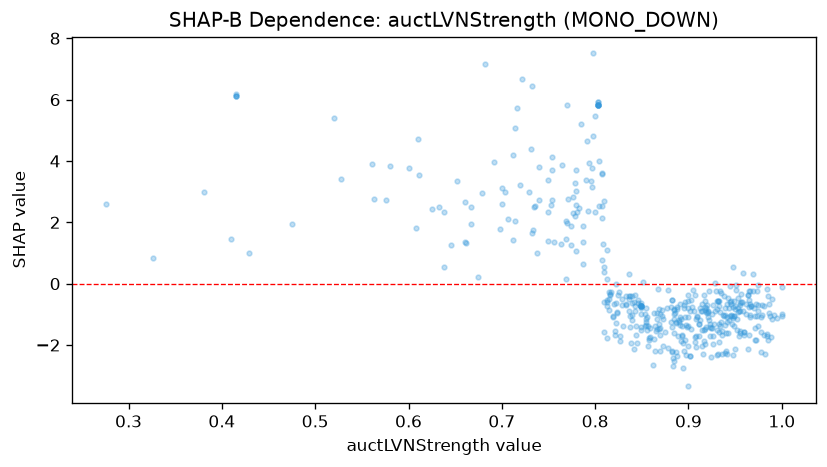

The file beside this chart, header and first rows:
feature_value, shap_value
0.833, -0.6695
0.979, -1.037
0.807, 0.7792
0.903, -0.5365
0.941, -1.072
0.849, -1.497
0.856, -1.505
0.864, -1.373
0.843, -0.7209
0.921, -0.8763
0.839, -1.184
0.912, -0.7866
0.865, -1.555
0.925, -1.432
0.917, -0.3625
0.77, 1.985
0.837, -1.054
0.809, 0.5426
0.942, -0.4529
0.918, -1.475
0.779, 2.576
0.922, -0.2391
0.948, 0.5493
0.848, -0.7066
0.913, -0.8841
0.869, -0.9759
0.875, -1.585
0.738, 0.99
0.887, -1.281
0.75, 2.324
0.926, -1.72
0.884, -2.531
0.8, 5.469
0.955, -1.529
0.885, -1.597
0.82, -0.6471
0.907, -1.728
0.936, -1.528
0.763, 1.3
0.872, -1.049
0.779, 1.065
0.946, -0.5533
0.667, 1.945
0.61, 4.717
0.905, -0.2133
0.897, -2.329
0.9, -1.38
0.889, -1.704
0.966, -1.078
0.846, -0.5253
0.943, -0.7854
0.698, 1.779
0.74, 2.741
0.958, -0.8772
0.924, -1.452
0.947, -1.039
0.987, -1.061
0.906, -0.8924
0.674, 0.2186
0.868, -0.8375
... 410 more rows
